Run: headless pygame with SDL's dummy video driver; simulated clock (each Clock.tick advances the game by its frame time, no real sleeping); random seed 0; keys injected as events and as key.get_pressed() state; mouse plan: one left click at the window centre at the start of phase 2, then a move to the lower-right quarter at the start of phase 3.
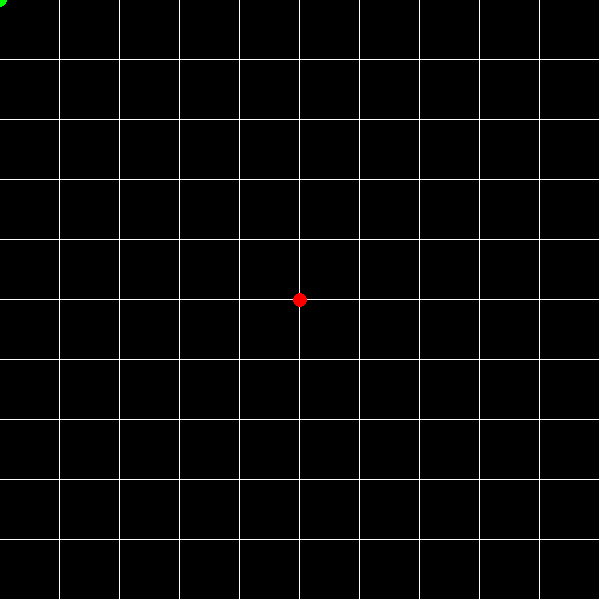
Frame 1 of 4 · flips 1–60 · no input
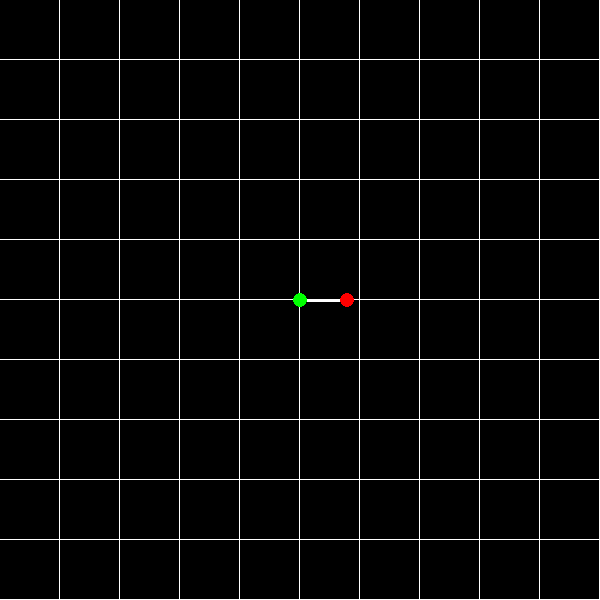
Frame 2 of 4 · flips 61–180 · clicked the window centre · tapped SPACE, RETURN · held RIGHT (→), D
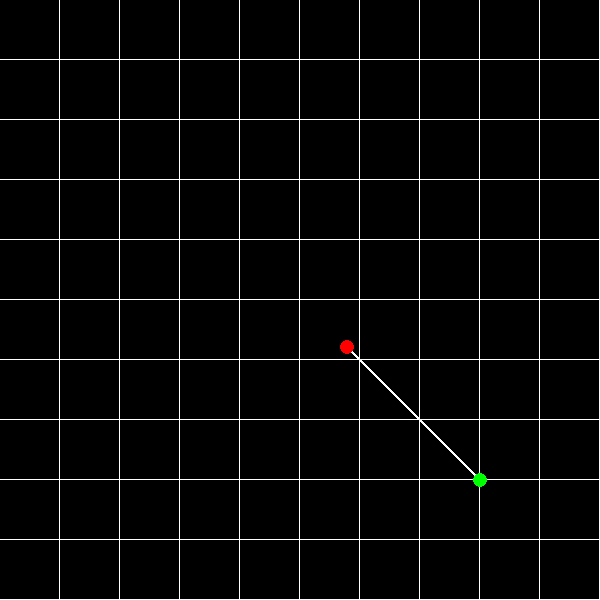
Frame 3 of 4 · flips 181–300 · moved the mouse to the lower-right quarter · held DOWN (↓), S
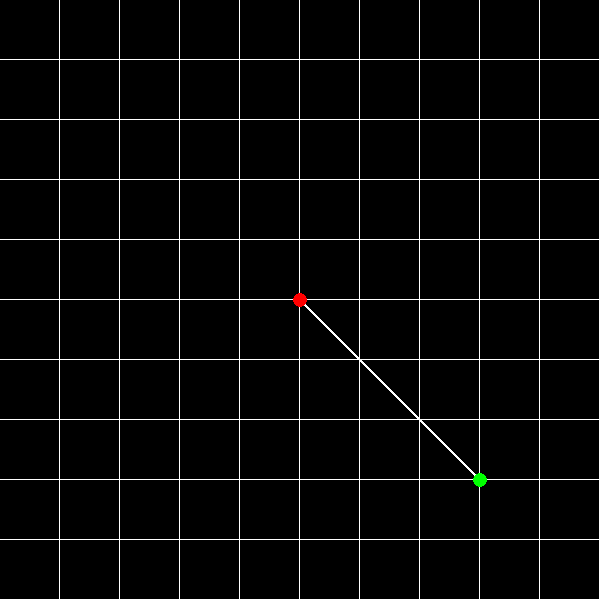
Frame 4 of 4 · flips 301–420 · held LEFT (←), A, UP (↑), W

The pygame program that drew these frames:

import pygame
import math
import sys

# Constants
MAP_SIZE = 10
TILE_SIZE = 60
WIDTH = MAP_SIZE * TILE_SIZE
HEIGHT = MAP_SIZE * TILE_SIZE
SOURCE_MOVE_SPEED = 0.4
MAX_DEPTH = 800

# Variables
source_x = WIDTH // 2
source_y = HEIGHT // 2

target_x = WIDTH // 2
target_y = HEIGHT // 4
line_enabled = False
mouseCell = (0, 0)

# Map
map = []
for i in range(MAP_SIZE):
    row = []
    for j in range(MAP_SIZE):
        row.append(0)
    map.append(row)


# Init pygame
pygame.init()

# Create window
window = pygame.display.set_mode((WIDTH, HEIGHT))
pygame.display.set_caption("Raycasting")


# Draw map
def drawMap():
    for r in range(MAP_SIZE):
        for c in range(MAP_SIZE):
            tile = map[r][c]
            if tile == 0:
                pygame.draw.rect(
                    surface=window,
                    color=(0, 0, 0),
                    rect=(c * TILE_SIZE, r * TILE_SIZE, TILE_SIZE-1, TILE_SIZE-1)
                )
            elif tile == 1:
                pygame.draw.rect(
                    surface=window,
                    color=(0, 0, 255),
                    rect=(c * TILE_SIZE, r * TILE_SIZE, TILE_SIZE-1, TILE_SIZE-1)
                )

    if line_enabled:
        pygame.draw.line(
            surface=window,
            color=(255, 255, 255),
            start_pos=(source_x, source_y),
            end_pos=(target_x, target_y),
            width=3
        )

    pygame.draw.circle(
        surface=window,
        color=(255, 0, 0),
        center=(source_x, source_y),
        radius=7
    )
    pygame.draw.circle(
        surface=window,
        color=(0, 255, 0),
        center=(target_x, target_y),
        radius=7
    )

def castRay():
    start_angle = math.atan2(target_y - source_y, target_x - source_x) - math.pi/2
    max_depth = math.sqrt((target_x-source_x)**2 + (source_y - target_y)**2)

    # Cast ray step by step
    for depth in range(int(max_depth)):
        # Get ray end coord
        target_pos_x = source_x - math.sin(start_angle) * depth
        target_pos_y = source_y + math.cos(start_angle) * depth

        # Convert coords to rows and cols
        target_row = int(target_pos_y / TILE_SIZE)
        target_col = int(target_pos_x / TILE_SIZE)

        # Check if the end point of the ray is not outside the map
        if (target_row < MAP_SIZE) & (target_col < MAP_SIZE):
            # Get the target piece
            target_piece = map[target_row][target_col]
            # Check if the piece is a wall (index of 1)
            if target_piece == 1:
                # Draw point
                pygame.draw.circle(
                    surface=window,
                    color=(50, 255, 50),
                    center=(target_pos_x, target_pos_y),
                    radius=7
                )
                # Break the loop so the ray doesnt go through walls
                break


# Mainloop
while True:
    # Background
    window.fill((255, 255, 255))

    # Events
    for event in pygame.event.get():
        if event.type == pygame.QUIT:
            pygame.quit()
            sys.exit()
        elif event.type == pygame.KEYDOWN:
            if event.key == pygame.K_ESCAPE:
                pygame.quit()
                sys.exit()
        elif event.type == pygame.MOUSEBUTTONDOWN:
            mouse_buttons = pygame.mouse.get_pressed(num_buttons=3)
            if mouse_buttons[0]:
                line_enabled = not line_enabled

    drawMap()

    # Movement
    keys = pygame.key.get_pressed()
    mouse_buttons = pygame.mouse.get_pressed(num_buttons=3)
    mouse_pos = pygame.mouse.get_pos()
    mouseCell = (int(mouse_pos[0] / TILE_SIZE), int(mouse_pos[1] / TILE_SIZE))

    if keys[pygame.K_w]: source_y -= SOURCE_MOVE_SPEED
    if keys[pygame.K_s]: source_y += SOURCE_MOVE_SPEED

    if keys[pygame.K_a]: source_x -= SOURCE_MOVE_SPEED
    if keys[pygame.K_d]: source_x += SOURCE_MOVE_SPEED
    target_x, target_y = mouse_pos

    if mouse_buttons[2]: map[mouseCell[1]][mouseCell[0]] = 1

    if line_enabled: castRay()

    # Update screen
    pygame.display.flip()
